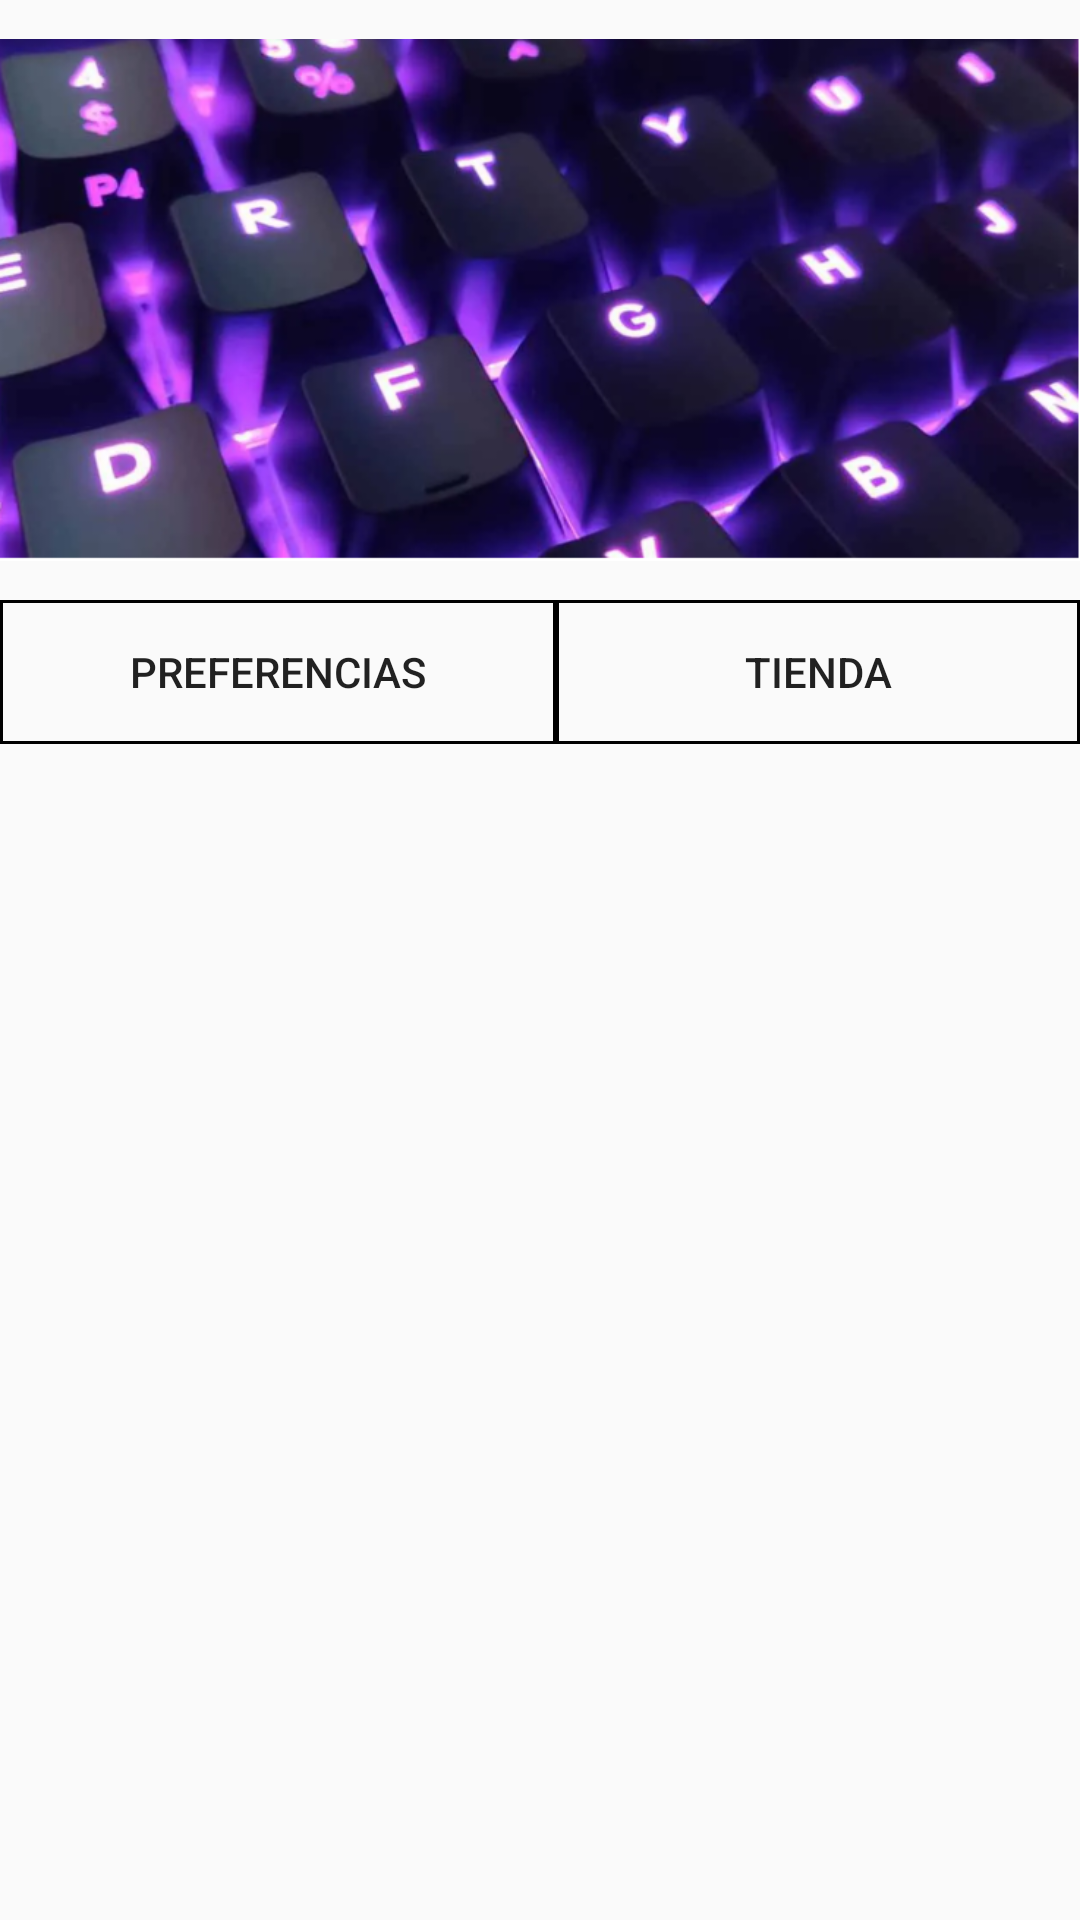

Here is an Android app screen rendered from its layout file. Give the layout XML and the strings, colors and styles it references.
<!-- AndroidManifest.xml: application theme AppTheme -->
<!-- res/layout/activity_main.xml -->
<?xml version="1.0" encoding="utf-8"?>
<LinearLayout xmlns:android="http://schemas.android.com/apk/res/android"
    xmlns:app="http://schemas.android.com/apk/res-auto"
    xmlns:tools="http://schemas.android.com/tools"
    android:layout_width="match_parent"
    android:layout_height="match_parent"
    android:orientation="vertical"
    android:id="@+id/layout_container_main"
    tools:context=".MainActivity">

        <ImageView
            android:id="@+id/imageView2"
            android:layout_width="match_parent"
            android:layout_height="200dp"
            app:srcCompat="@drawable/teclado3" />

        <LinearLayout
            android:layout_width="match_parent"
            android:layout_height="wrap_content"
            android:orientation="horizontal">

            <Button
                android:id="@+id/boton_preferencias"
                android:layout_width="wrap_content"
                android:layout_height="wrap_content"
                android:layout_weight="0.5"
                android:background="@drawable/boton_bordes"
                android:text="Preferencias" />

            <Button
                android:id="@+id/button6"
                android:layout_width="wrap_content"
                android:layout_height="wrap_content"
                android:layout_weight="0.5"
                android:background="@drawable/boton_bordes"
                android:onClick="onClickTienda"
                android:text="Tienda" />
        </LinearLayout>

    </LinearLayout>
<!-- resources referenced by this layout -->
<resources>
  <!-- drawable boton_bordes (drawable) -->
  <?xml version="1.0" encoding="utf-8"?>
  <shape xmlns:android="http://schemas.android.com/apk/res/android"
      android:shape="rectangle">
  
      <stroke android:width="3px"
          android:color="@color/colorBlack">
          
      </stroke>
  
  </shape>
  <!-- drawable teclado3: png bitmap (drawable, 459859 bytes) -->
  <style name="AppTheme" parent="Theme.AppCompat.Light.DarkActionBar">
          
          <item name="colorPrimary">@color/colorPrimary</item>
      </style>
  <color name="colorBlack">#000000</color>
  <color name="colorPrimary">#0026ff</color>
</resources>
